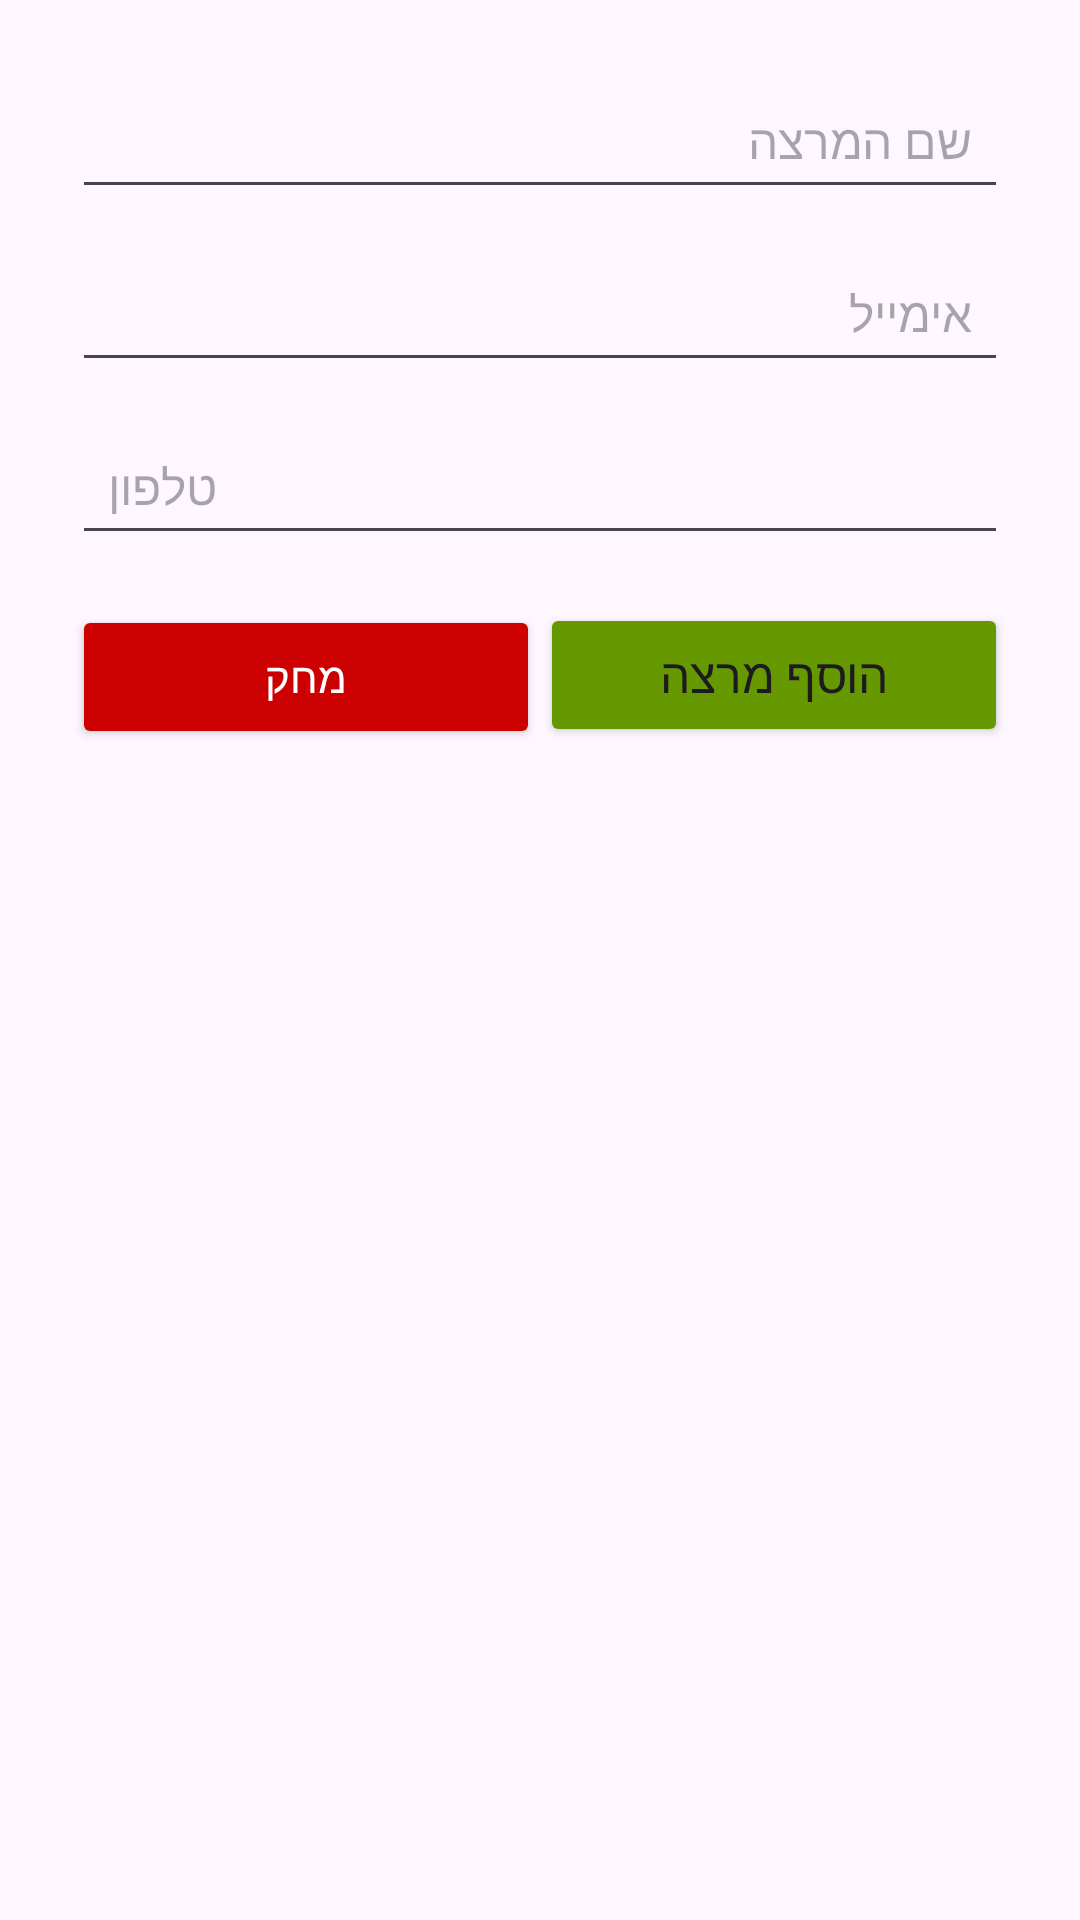

The Android layout XML behind this screen, and the referenced resources:
<!-- AndroidManifest.xml: application theme Theme.LectureManager -->
<!-- res/layout/dialog_add_lecturer.xml -->
<?xml version="1.0" encoding="utf-8"?>

<LinearLayout xmlns:android="http://schemas.android.com/apk/res/android"
    android:layout_width="match_parent"
    android:layout_height="wrap_content"
    android:orientation="vertical"
    android:padding="24dp">

    
    <EditText
        android:id="@+id/etLecturerName"
        android:layout_width="match_parent"
        android:layout_height="wrap_content"
        android:hint="שם המרצה"
        android:inputType="textPersonName"
        android:padding="12dp"
        android:textSize="16sp"/>

    
    <EditText
        android:id="@+id/etLecturerEmail"
        android:layout_width="match_parent"
        android:layout_height="wrap_content"
        android:hint="אימייל"
        android:inputType="textEmailAddress"
        android:padding="12dp"
        android:textSize="16sp"
        android:layout_marginTop="12dp"/>

    
    <EditText
        android:id="@+id/etLecturerPhone"
        android:layout_width="match_parent"
        android:layout_height="wrap_content"
        android:hint="טלפון"
        android:inputType="phone"
        android:padding="12dp"
        android:textSize="16sp"
        android:layout_marginTop="12dp"/>

    <LinearLayout
        android:layout_width="match_parent"
        android:layout_height="wrap_content"
        android:orientation="horizontal"
        android:layout_marginTop="16dp">

       
        <Button
            android:id="@+id/btnDelete"
            android:layout_width="0dp"
            android:layout_height="wrap_content"
            android:layout_weight="1"
            android:text="מחק"
            android:textColor="@android:color/white"
            android:backgroundTint="@android:color/holo_red_dark"/>

        
        <Button
            android:id="@+id/btnAddLecturer"
            android:layout_width="0dp"
            android:layout_height="wrap_content"
            android:layout_weight="1"
            android:text="הוסף מרצה"
            android:textSize="16sp"
            android:backgroundTint="@android:color/holo_green_dark"/>



    </LinearLayout>

</LinearLayout>
<!-- resources referenced by this layout -->
<resources>
  <style name="Theme.LectureManager" parent="Base.Theme.LectureManager" />
  <style name="Base.Theme.LectureManager" parent="Theme.Material3.DayNight.NoActionBar">
          
          
      </style>
</resources>
